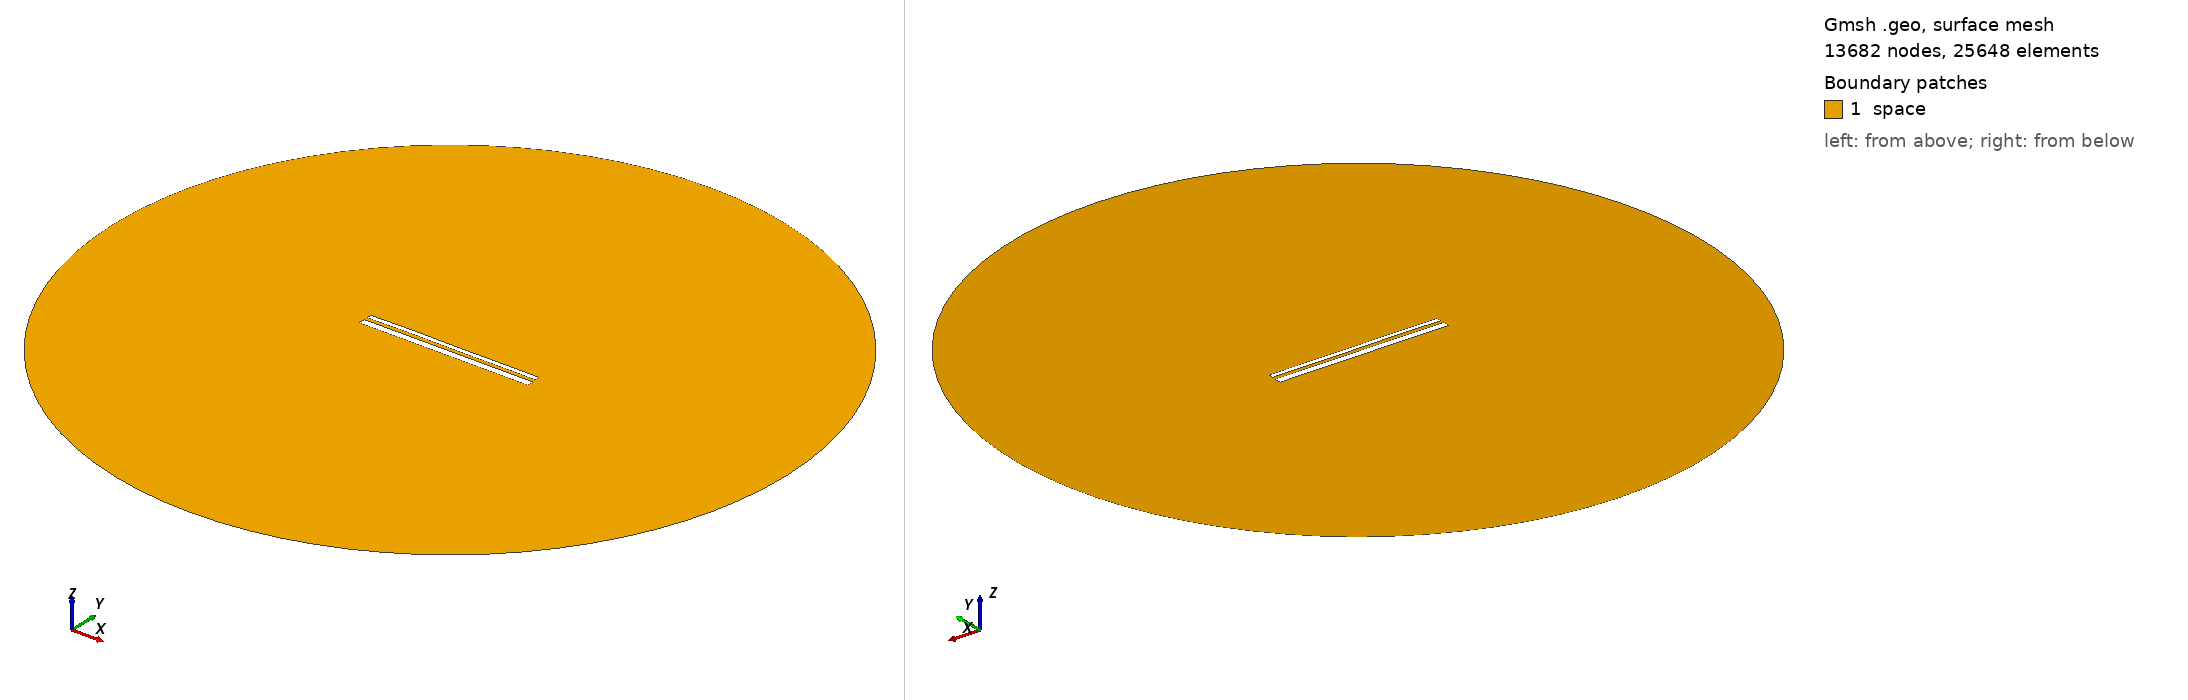

Gmsh geometry script, surface-meshed: 13682 nodes, 25648 surface elements. Boundary patches (legend numbers): 1 space. Left view from above one corner, right view from below the opposite corner. Legend entries are the model's physical surfaces. The drawing asked Gmsh for element sizes between 1% and 20% of the model's largest extent; the script's own settings can give other sizes.

=== 12969.geo (drawn) ===
//---------------------------------------
// Geometry kernel
//---------------------------------------

SetFactory("OpenCASCADE");



//---------------------------------------
// Parameters of the geometry
//---------------------------------------

// Overetch of the upper plate
overetch = 0.5;

// Distance between the plates
distance = 1.5;

// Discretization over the x axis (for the deformation)
nx = 50; 

// Length of the plate
L = 100 - overetch; 

// Number of modes
n = 4; 

// 1st mode coefficient
coeff(1) = 0.07499999999999998;
beta(1) = 0.596864 * 3.1415926535 / L;

// 2nd mode coefficient
coeff(2) = 0.07499999999999998;
beta(2) = 1.49418 * 3.1415926535 / L;

// 3rd mode coefficient
coeff(3) = 0.07499999999999998;
beta(3) = 2.50025 * 3.1415926535 / L;

// 4th mode coefficient
coeff(4) = 0.07499999999999998;
beta(4) = 3.49999 * 3.1415926535 / L;



//---------------------------------------
// Upper plate (deformed rectangle)
//---------------------------------------

// Coordiantes of the upper plate
xmin = -50;
xmax = 50 - overetch;

// Height of the upper plate
yheight = 4 - 2 * overetch;

// Indexes of the points
UpperID[] = {};
LowerID[] = {};
LeftID[] = {};
RightID[] = {};

// Point index
p = 1;

// Horizontal edges
For i In {1:nx}
    x = xmin + (i-1)*(xmax - xmin)/(nx-1);

    y_bottom = distance / 2 + overetch;
    For j In {1:n}
        C = (Cosh(beta(j)*L) + Cos(beta(j)*L)) / (Sinh(beta(j)*L) + Sin(beta(j)*L));
        y_bottom  = y_bottom + coeff(j) * (Cosh(beta(j)*(x+50)) - Cos(beta(j)*(x+50)) - C * (Sinh(beta(j)*(x+50)) - Sin(beta(j)*(x+50))));
    EndFor

    y_top = y_bottom + yheight;

    Point(p) = {x, y_top, 0, 1.0};
    UpperID[i] = p;
    p = p + 1;

    Point(p) = {x, y_bottom, 0, 1.0};
    LowerID[i] = p;
    p = p + 1;
EndFor

// Create point lists
UpperPts[] = {}; LowerPts[] = {};
For i In {1:nx}
  UpperPts[] += {UpperID[i]};
  LowerPts[] += {LowerID[i]};
EndFor

// Build splines
Spline(1) = {UpperPts[]};
Spline(2) = {LowerPts[]};
Line(3) = {LowerPts[nx-1], UpperPts[nx-1]};
Line(4) = {LowerPts[0], UpperPts[0]};

// Build the plane surface
Curve Loop(1) = {2, 3, -1, -4};
Plane Surface(1) = {1};



//---------------------------------------
// Lower plate (rectangle)
//---------------------------------------

// Vertices
Point(1001) = {-50, -1, 0, 1.0};
Point(1002) = { 50, -1, 0, 1.0};
Point(1003) = { 50,  -5, 0, 1.0};
Point(1004) = {-50,  -5, 0, 1.0};

// Edges
Line(5) = {1001, 1002};
Line(6) = {1002, 1003};
Line(7) = {1003, 1004};
Line(8) = {1004, 1001};

// Plane surface
Line Loop(2) = {5, 6, 7, 8};
Plane Surface(2) = {2}; 



//---------------------------------------
// Outer (fictious) boundary
//---------------------------------------

// Points
Point(1005) = {0, 0, 0};       // Center
Point(1006) = {200, 0, 0};     // Start point
Point(1007) = {0, 200, 0};     // 90 degrees
Point(1008) = {-200, 0, 0};    // 180 degrees
Point(1009) = {0, -200, 0};    // 270 degrees

// Circle arcs (each needs start, center, end)
Circle(9) = {1006, 1005, 1007};
Circle(10) = {1007, 1005, 1008};
Circle(11) = {1008, 1005, 1009};
Circle(12) = {1009, 1005, 1006};

// Plane surface for the entire domain
Curve Loop(3) = {9, 10, 11, 12};
Surface(3) = {3};

// Subtract the plates from the whole domain to obtain the actual domain where we want to solve the equations
BooleanDifference{ Surface{3}; Delete; }{ Surface{1}; Surface{2}; Delete; }




//---------------------------------------
// Transfinite Lines/Curves
//---------------------------------------

// Set the number of points on the boundaries
r = 7;

// Plates
Transfinite Curve {1, 2} = 50*r Using Progression 1;
Transfinite Curve {3, 4} = 2*r Using Progression 1;
Transfinite Line {5, 7} = 50*r Using Progression 1;
Transfinite Line {6, 8} = 2*r Using Progression 1;

// Outer boundary
Transfinite Line {9, 10, 11, 12} = 20 Using Progression 1;



//---------------------------------------
// Physical groups
//---------------------------------------                

// Physical curves (boundaries)
Physical Line("force_segment", 10) = {2};
Physical Line("upper_plate", 11) = {1, 3, 4};
Physical Line("lower_plate", 12) = {5, 6, 7, 8};
Physical Line("boundary", 20) = {9, 10, 11, 12};

// Physical Surfaces
Physical Surface("space", 30) = {3};



//---------------------------------------
// 6. Generate the Mesh
//---------------------------------------

// 2D mesh generation
Mesh 2;
